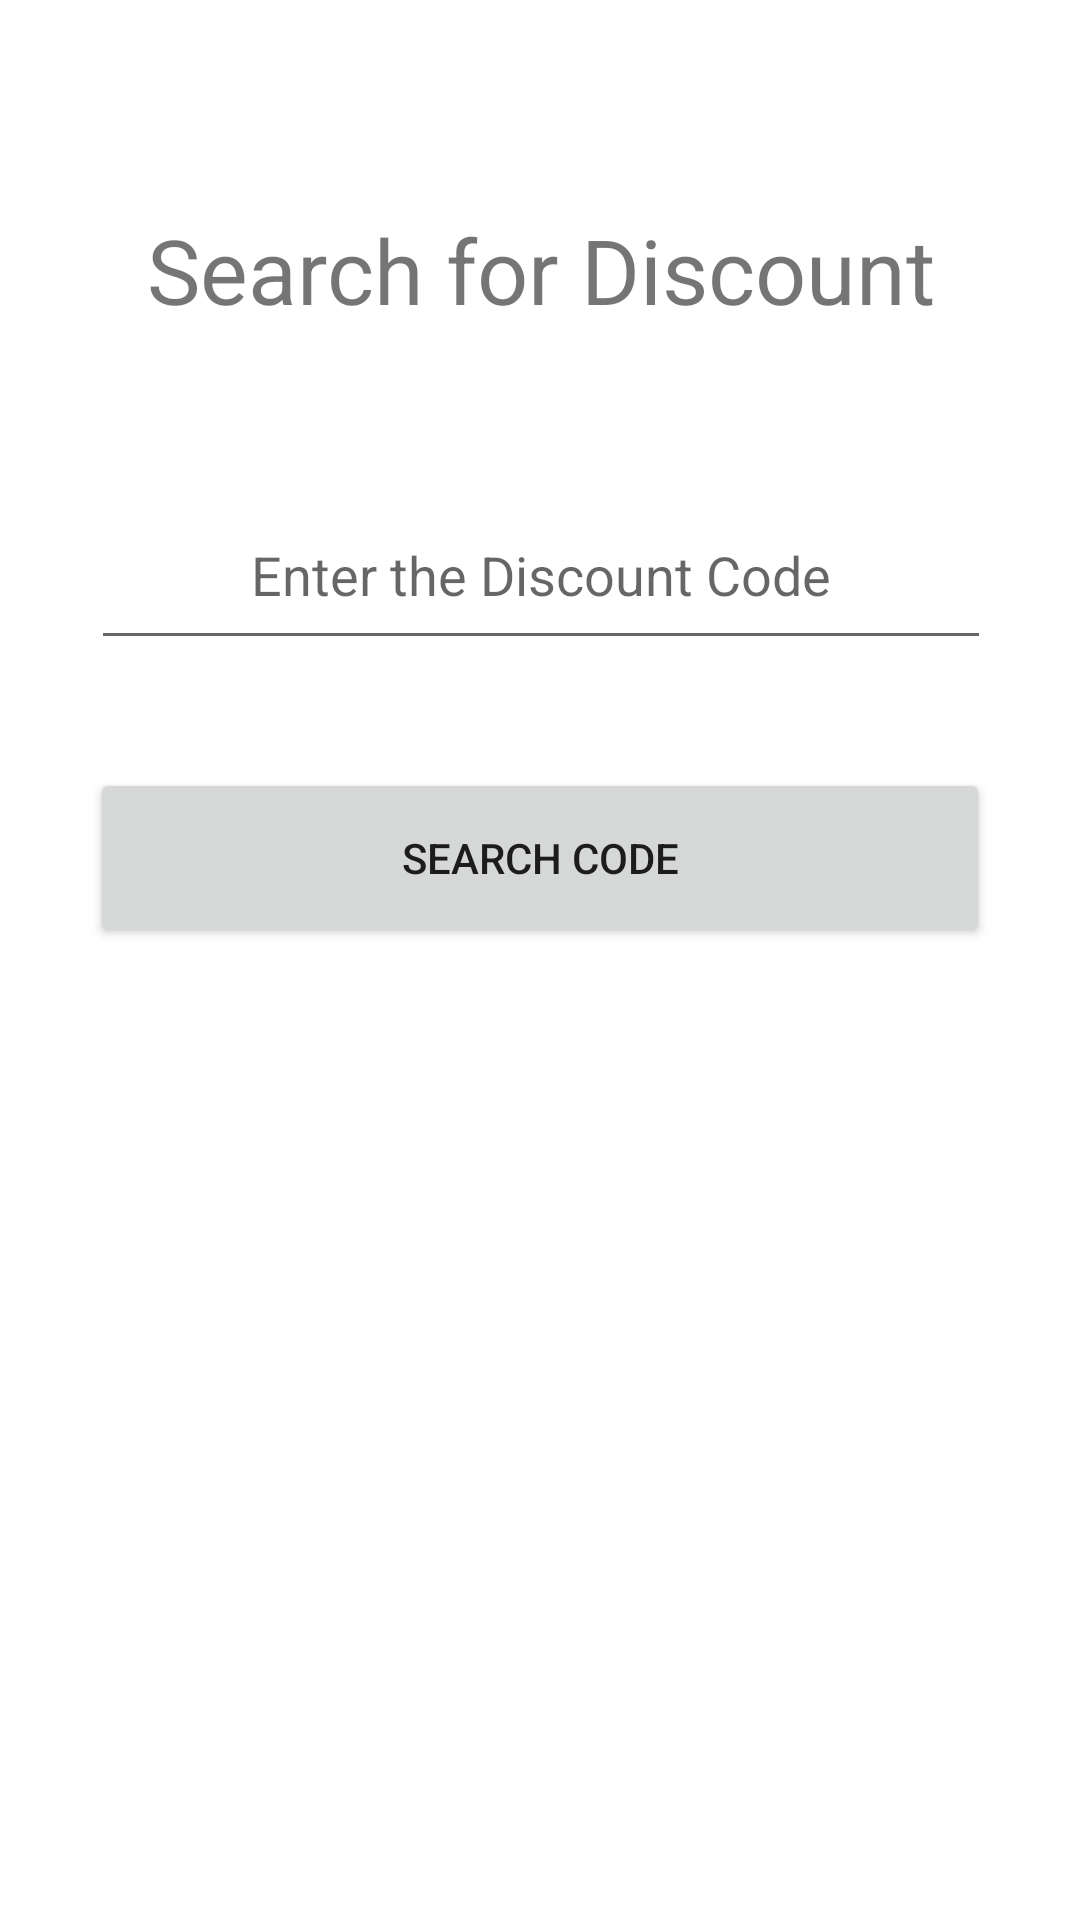

Write the Android layout XML for this screen, with the resource values it uses.
<!-- AndroidManifest.xml: application theme Theme.FoodFlash -->
<!-- res/layout/activity_discount.xml -->
<?xml version="1.0" encoding="utf-8"?>
<androidx.constraintlayout.widget.ConstraintLayout xmlns:android="http://schemas.android.com/apk/res/android"
    xmlns:app="http://schemas.android.com/apk/res-auto"
    xmlns:tools="http://schemas.android.com/tools"
    android:layout_width="match_parent"
    android:layout_height="match_parent"
    tools:context=".DiscountActivity">

    <TextView
        android:id="@+id/discount_title_textview"
        android:layout_width="300dp"
        android:layout_height="60dp"
        android:layout_marginTop="60dp"
        android:gravity="center"
        android:text="Search for Discount"
        android:textSize="30dp"
        app:layout_constraintEnd_toEndOf="parent"
        app:layout_constraintHorizontal_bias="0.504"
        app:layout_constraintStart_toStartOf="parent"
        app:layout_constraintTop_toTopOf="parent" />

    <EditText
        android:id="@+id/discount_code_edittext"
        android:layout_width="300dp"
        android:layout_height="60dp"
        android:layout_marginTop="40dp"
        android:gravity="center"
        android:hint="Enter the Discount Code"
        app:layout_constraintEnd_toEndOf="parent"
        app:layout_constraintHorizontal_bias="0.504"
        app:layout_constraintStart_toStartOf="parent"
        app:layout_constraintTop_toBottomOf="@id/discount_title_textview" />

    <Button
        android:id="@+id/delete_item_found_button"
        android:layout_width="300dp"
        android:layout_height="60dp"
        android:layout_marginTop="36dp"
        android:text="Search Code"
        app:layout_constraintEnd_toEndOf="parent"
        app:layout_constraintStart_toStartOf="parent"
        app:layout_constraintTop_toBottomOf="@id/discount_code_edittext" />

    <TextView
        android:id="@+id/display_discount_search_confirmation"
        android:layout_width="300dp"
        android:layout_height="300dp"
        app:layout_constraintStart_toStartOf="parent"
        app:layout_constraintEnd_toEndOf="parent"
        app:layout_constraintTop_toBottomOf="@id/delete_item_found_button"
        app:layout_constraintBottom_toBottomOf="parent"/>

</androidx.constraintlayout.widget.ConstraintLayout>
<!-- resources referenced by this layout -->
<resources>
  <style name="Theme.FoodFlash" parent="Theme.MaterialComponents.DayNight.DarkActionBar">
          
          <item name="colorPrimary">@color/purple_500</item>
          <item name="colorPrimaryVariant">@color/purple_700</item>
          <item name="colorOnPrimary">@color/white</item>
          
          <item name="colorSecondary">@color/teal_200</item>
          <item name="colorSecondaryVariant">@color/teal_700</item>
          <item name="colorOnSecondary">@color/black</item>
          
          <item name="android:statusBarColor">?attr/colorPrimaryVariant</item>
          
      </style>
  <color name="purple_500">#FF6200EE</color>
  <color name="purple_700">#FF3700B3</color>
  <color name="white">#FFFFFFFF</color>
  <color name="teal_200">#FF03DAC5</color>
  <color name="teal_700">#FF018786</color>
  <color name="black">#FF000000</color>
</resources>
